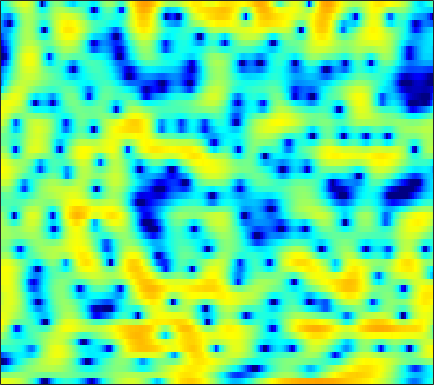

Data behind this chart, as committed beside it:
4.1155, 4.0182, 3.8994, 3.7759, 3.6797, 3.5095, 3.2732, 3.0415, 2.6569, 2.1801, 1.5973, 1.0784, 0.19363, -0.87357, -1.8687, -3.4616, -5.5136, -7.4976, -11.157, -17.382, -38.698, -20.237, -13.316, -9.7095
0.08434, 0.1745, 0.3087, 0.4444, 0.5433, 0.6546, 0.7443, 0.7904, 0.8145, 0.7925, 0.7186, 0.63, 0.4713, 0.27, 0.09698, -0.1509, -0.396, -0.563, -0.7419, -0.8604, -0.9029, -0.8892, -0.8177, -0.7071
-7.984, -7.513, -6.746, -5.896, -5.229, -4.348, -3.51, -2.925, -2.196, -1.547, -0.9749, -0.5907, -0.1335, 0.2647, 0.5278, 0.8319, 1.095, 1.267, 1.465, 1.628, 1.755, 1.826, 1.889, 1.901
-33.36, -25.24, -18.44, -14.24, -11.91, -9.469, -7.589, -6.421, -5.119, -4.059, -3.167, -2.577, -1.87, -1.212, -0.7441, -0.1364, 0.452, 0.8769, 1.411, 1.896, 2.316, 2.584, 2.867, 3.052
-12.06, -11.39, -10.31, -9.12, -8.234, -7.182, -6.334, -5.87, -5.495, -5.452, -5.64, -5.963, -6.454, -6.715, -6.501, -5.509, -3.959, -2.686, -1.058, 0.3761, 1.574, 2.322, 3.124, 3.713
-4.28, -4.026, -3.714, -3.462, -3.331, -3.247, -3.299, -3.459, -3.827, -4.453, -5.39, -6.358, -8.002, -9.779, -10.48, -9.337, -6.736, -4.749, -2.45, -0.5812, 0.9046, 1.811, 2.767, 3.47
-1.067, -1.212, -1.445, -1.73, -1.966, -2.269, -2.575, -2.802, -3.073, -3.283, -3.441, -3.495, -3.458, -3.305, -3.081, -2.621, -1.997, -1.445, -0.6562, 0.1478, 0.9018, 1.417, 2.017, 2.488
1.268, 0.627, -0.389, -1.585, -2.571, -3.924, -5.136, -5.772, -6.04, -5.694, -4.97, -4.364, -3.582, -2.867, -2.387, -1.825, -1.315, -0.9516, -0.4799, -0.0001039, 0.4987, 0.8835, 1.399, 1.897
4.088, 3.177, 1.673, -0.2662, -2.131, -5.417, -10.16, -14.62, -13.8, -9.006, -5.962, -4.453, -3.136, -2.378, -2.063, -1.935, -2.067, -2.283, -2.645, -2.897, -2.799, -2.389, -1.453, -0.2646
5.054, 4.523, 3.686, 2.715, 1.913, 0.8452, -0.09465, -0.654, -1.154, -1.397, -1.512, -1.582, -1.766, -2.128, -2.553, -3.421, -4.718, -6.078, -8.747, -13.42, -26.32, -19.63, -10.43, -5.907
4.159, 4.021, 3.737, 3.355, 3.006, 2.483, 1.891, 1.436, 0.8087, 0.1357, -0.5851, -1.161, -1.981, -2.882, -3.589, -4.559, -5.516, -6.187, -6.941, -7.396, -7.35, -6.923, -5.87, -4.48
3.325, 3.547, 3.681, 3.652, 3.535, 3.213, 2.726, 2.263, 1.505, 0.5955, -0.4889, -1.43, -2.829, -4.409, -5.684, -7.405, -8.876, -9.513, -9.463, -8.564, -7.235, -6.158, -4.758, -3.458
2.473, 3.078, 3.616, 3.858, 3.866, 3.663, 3.223, 2.736, 1.88, 0.8058, -0.4979, -1.651, -3.469, -5.685, -7.75, -11.27, -16.62, -21.86, -17.73, -12.13, -8.566, -6.593, -4.509, -2.88
2.271, 2.952, 3.562, 3.828, 3.829, 3.573, 3.063, 2.511, 1.56, 0.369, -1.017, -2.156, -3.759, -5.334, -6.417, -7.617, -8.328, -8.432, -7.952, -6.936, -5.61, -4.578, -3.261, -2.075
3.357, 3.767, 4.089, 4.159, 4.021, 3.608, 2.912, 2.204, 0.9928, -0.5461, -2.408, -4.029, -6.497, -9.209, -11.07, -12.3, -11.51, -10.24, -8.358, -6.591, -5.001, -3.927, -2.68, -1.624
4.05, 4.302, 4.437, 4.347, 4.125, 3.605, 2.793, 2.003, 0.6821, -0.9701, -3.034, -4.885, -7.862, -11.5, -14.55, -16.6, -14.3, -11.97, -9.348, -7.216, -5.456, -4.317, -2.998, -1.936
4.179, 4.399, 4.508, 4.389, 4.154, 3.64, 2.903, 2.187, 1.041, -0.3303, -1.925, -3.234, -5.091, -6.944, -8.201, -9.479, -10.03, -9.869, -8.988, -7.598, -6.024, -4.912, -3.633, -2.593
4.349, 4.567, 4.697, 4.596, 4.366, 3.912, 3.278, 2.673, 1.706, 0.5763, -0.7379, -1.861, -3.602, -5.753, -7.772, -11.48, -18.1, -24.96, -15.41, -9.836, -6.521, -4.766, -3.13, -2.112
3.463, 3.755, 3.877, 3.729, 3.473, 2.916, 2.182, 1.587, 0.7648, -0.01012, -0.7355, -1.288, -2.076, -2.987, -3.763, -4.85, -5.631, -5.708, -4.971, -3.635, -2.227, -1.324, -0.3937, 0.1239
1.009, 1.375, 1.411, 1.014, 0.4238, -0.8041, -2.463, -3.871, -5.561, -6.175, -5.463, -4.55, -3.385, -2.475, -1.955, -1.417, -0.9607, -0.6178, -0.1344, 0.3836, 0.9053, 1.247, 1.612, 1.854
-0.2839, -0.08462, -0.1757, -0.7555, -1.557, -3.142, -5.594, -8.242, -13.13, -14.74, -9.957, -7.091, -4.457, -2.674, -1.694, -0.7116, -0.007379, 0.3952, 0.8092, 1.121, 1.358, 1.51, 1.671, 1.811
0.2878, 0.3522, 0.265, -0.06955, -0.4534, -1.1, -1.871, -2.407, -2.905, -2.992, -2.633, -2.149, -1.397, -0.6717, -0.2078, 0.2619, 0.5686, 0.691, 0.7256, 0.6277, 0.4251, 0.2428, 0.01072, -0.1377
1.251, 1.292, 1.224, 1.089, 0.9467, 0.7253, 0.5479, 0.4493, 0.401, 0.4666, 0.637, 0.8028, 1.038, 1.229, 1.315, 1.312, 1.142, 0.883, 0.349, -0.4214, -1.452, -2.412, -3.865, -5.31
1.619, 1.536, 1.314, 1.024, 0.7953, 0.5517, 0.4612, 0.5098, 0.7326, 1.085, 1.488, 1.773, 2.078, 2.247, 2.258, 2.098, 1.694, 1.214, 0.3029, -0.9552, -2.621, -4.232, -7.081, -11.35
1.452, 1.051, 0.2595, -0.8709, -1.849, -3.067, -3.647, -3.298, -2.057, -0.5534, 0.7866, 1.605, 2.413, 2.904, 3.059, 2.986, 2.594, 2.09, 1.121, -0.1924, -1.795, -3.132, -4.919, -6.314
0.9517, 0.435, -0.728, -2.674, -4.896, -9.874, -19.04, -12.92, -6.032, -2.263, 0.1321, 1.395, 2.582, 3.309, 3.601, 3.666, 3.376, 2.923, 1.978, 0.5878, -1.361, -3.286, -6.891, -12.65
-0.9527, -0.962, -1.298, -1.891, -2.465, -3.119, -3.383, -3.133, -2.319, -1.253, -0.1878, 0.523, 1.294, 1.848, 2.118, 2.279, 2.192, 1.952, 1.392, 0.5503, -0.6063, -1.654, -3.192, -4.466
-2.372, -2.001, -1.756, -1.724, -1.787, -1.924, -2.031, -2.059, -1.995, -1.818, -1.527, -1.254, -0.8427, -0.4129, -0.1151, 0.2262, 0.4671, 0.5683, 0.5879, 0.4875, 0.304, 0.1384, -0.03199, -0.06271
-1.764, -1.417, -1.175, -1.196, -1.338, -1.718, -2.237, -2.719, -3.389, -3.972, -4.285, -4.262, -3.835, -3.091, -2.449, -1.597, -0.8415, -0.3527, 0.1772, 0.5754, 0.8887, 1.074, 1.296, 1.51
0.3402, 0.5491, 0.5804, 0.3294, -0.06972, -0.9018, -2.146, -3.398, -5.643, -8.729, -12.36, -13.19, -10.21, -6.916, -5.006, -3.083, -1.67, -0.8466, 0.0225, 0.6964, 1.218, 1.538, 1.874, 2.126
2.755, 2.873, 2.777, 2.409, 1.924, 1.01, -0.2965, -1.536, -3.665, -6.271, -8.73, -9.346, -7.903, -5.762, -4.386, -2.958, -1.877, -1.247, -0.5438, 0.0605, 0.5727, 0.9017, 1.248, 1.463
4.32, 4.317, 4.154, 3.789, 3.405, 2.726, 1.905, 1.19, 0.1958, -0.7715, -1.595, -2.045, -2.438, -2.673, -2.822, -3.05, -3.301, -3.431, -3.398, -3.033, -2.369, -1.83, -1.188, -0.7812
4.844, 4.711, 4.448, 4.076, 3.747, 3.226, 2.675, 2.221, 1.649, 1.051, 0.4197, -0.0775, -0.8591, -1.867, -2.842, -4.599, -7.185, -9.799, -13.2, -11.6, -7.897, -5.812, -3.93, -2.842
4.344, 4.136, 3.74, 3.23, 2.785, 2.199, 1.682, 1.405, 1.158, 1.022, 0.8921, 0.71, 0.3045, -0.4164, -1.218, -2.736, -4.814, -6.637, -8.432, -7.932, -6.021, -4.662, -3.337, -2.547
2.841, 2.695, 2.112, 1.086, 0.02946, -1.597, -2.993, -3.261, -2.49, -1.062, 0.2567, 0.9895, 1.616, 1.868, 1.825, 1.536, 1.08, 0.7123, 0.2899, -0.01239, -0.1847, -0.3405, -0.6691, -1.217
0.6326, 0.6966, 0.1594, -1.173, -2.828, -6.396, -13.03, -15.91, -8.225, -3.549, -0.7182, 0.7587, 2.119, 2.997, 3.413, 3.712, 3.757, 3.651, 3.343, 2.878, 2.206, 1.536, 0.335, -1.361
-0.9624, -0.841, -1.04, -1.61, -2.207, -3.015, -3.551, -3.51, -2.857, -1.689, -0.4021, 0.5286, 1.61, 2.451, 2.928, 3.34, 3.51, 3.482, 3.249, 2.789, 2.065, 1.361, 0.1661, -1.356
-0.7679, -0.7689, -1.045, -1.538, -1.968, -2.528, -2.83, -2.854, -2.422, -1.649, -0.6598, 0.112, 1.086, 1.918, 2.404, 2.86, 3.101, 3.141, 3.006, 2.634, 2.055, 1.483, 0.5523, -0.5277
0.9189, 0.5996, -0.1978, -1.437, -2.678, -4.694, -6.68, -7.323, -6.22, -4.019, -1.893, -0.5717, 0.8405, 1.893, 2.478, 3.027, 3.331, 3.41, 3.324, 3.038, 2.571, 2.082, 1.267, 0.2675
3.026, 2.496, 1.402, -0.2055, -1.901, -5.063, -9.675, -12.51, -8.922, -4.765, -1.992, -0.5408, 0.8454, 1.76, 2.24, 2.659, 2.858, 2.887, 2.771, 2.526, 2.133, 1.733, 1.059, 0.1945
4.173, 3.782, 3.091, 2.222, 1.466, 0.4316, -0.4276, -0.8192, -0.8821, -0.5736, -0.1502, 0.1202, 0.3396, 0.4103, 0.3822, 0.275, 0.1396, 0.03882, -0.1112, -0.3101, -0.6235, -0.9044, -1.357, -1.887
4.508, 4.397, 4.178, 3.858, 3.573, 3.154, 2.704, 2.382, 1.895, 1.358, 0.6803, 0.05045, -0.9984, -2.241, -3.241, -4.381, -4.945, -4.958, -4.698, -4.559, -4.697, -5.004, -5.577, -6.065
3.812, 4.016, 4.23, 4.356, 4.388, 4.32, 4.106, 3.833, 3.295, 2.493, 1.349, 0.1834, -1.936, -5.051, -8.495, -16.48, -18.98, -12.81, -9.085, -7.647, -7.61, -8.471, -10.95, -15.54
0.7118, 1.387, 2.256, 3.024, 3.48, 3.906, 4.109, 4.087, 3.846, 3.308, 2.444, 1.562, 0.03722, -1.877, -3.468, -5.365, -6.183, -6.032, -5.527, -5.24, -5.517, -6.121, -7.44, -8.821
-5.982, -4.036, -1.888, -0.2203, 0.7723, 1.8, 2.519, 2.878, 3.106, 3.085, 2.821, 2.484, 1.885, 1.161, 0.5959, -0.09563, -0.6643, -1.007, -1.359, -1.689, -2.062, -2.348, -2.713, -2.974
-10.17, -7.722, -5.131, -3.098, -1.834, -0.4586, 0.627, 1.28, 1.919, 2.335, 2.544, 2.574, 2.474, 2.25, 2.023, 1.66, 1.257, 0.9506, 0.5424, 0.1211, -0.2852, -0.5836, -0.9347, -1.244
-9.215, -8.036, -6.328, -4.601, -3.388, -1.893, -0.5879, 0.2452, 1.192, 1.916, 2.432, 2.686, 2.856, 2.86, 2.759, 2.505, 2.143, 1.815, 1.305, 0.7699, 0.2359, -0.1549, -0.6409, -1.069
-10.8, -9.676, -7.963, -6.137, -4.744, -2.934, -1.292, -0.2072, 1.043, 2.043, 2.791, 3.193, 3.519, 3.605, 3.519, 3.223, 2.724, 2.223, 1.423, 0.5268, -0.395, -1.022, -1.704, -2.139
-16.54, -14.97, -12.16, -9.05, -6.814, -4.158, -1.893, -0.4356, 1.19, 2.474, 3.422, 3.933, 4.345, 4.453, 4.338, 3.919, 3.165, 2.374, 0.998, -0.8052, -3.024, -4.786, -6.496, -6.412
-36.25, -29.34, -18.15, -12.2, -8.92, -5.424, -2.661, -0.9554, 0.885, 2.321, 3.382, 3.95, 4.41, 4.544, 4.433, 3.98, 3.164, 2.291, 0.6905, -1.574, -4.864, -8.425, -14.72, -11.66
-18.38, -16.91, -14.08, -10.85, -8.547, -5.822, -3.437, -1.904, -0.1954, 1.162, 2.196, 2.748, 3.211, 3.369, 3.29, 2.94, 2.338, 1.717, 0.7055, -0.4422, -1.613, -2.358, -2.879, -2.7
-15.79, -13.84, -11.45, -9.163, -7.548, -5.519, -3.672, -2.412, -0.9534, 0.2362, 1.146, 1.632, 2.031, 2.135, 2.025, 1.671, 1.101, 0.5883, -0.1138, -0.7306, -1.105, -1.201, -1.019, -0.5546
-12.63, -11.23, -9.474, -7.933, -6.747, -5.141, -3.568, -2.472, -1.115, 0.02086, 0.8693, 1.32, 1.629, 1.597, 1.348, 0.6921, -0.324, -1.272, -2.693, -3.906, -4.281, -3.799, -2.513, -0.9674
-9.305, -9.374, -9.349, -8.853, -8.129, -6.653, -4.816, -3.416, -1.692, -0.278, 0.7605, 1.288, 1.618, 1.53, 1.169, 0.2363, -1.28, -2.986, -6.434, -13.04, -26.61, -11.99, -5.56, -1.977
-8.803, -10.15, -13.07, -17.84, -20.11, -13.47, -8.288, -5.526, -2.864, -0.9725, 0.3341, 0.9563, 1.395, 1.398, 1.122, 0.4402, -0.6073, -1.578, -2.962, -4.144, -4.411, -3.774, -2.272, -0.5426
-7.296, -8.052, -9.324, -10.43, -10.31, -8.433, -5.772, -3.901, -1.848, -0.2995, 0.7756, 1.279, 1.605, 1.546, 1.287, 0.7, -0.07674, -0.6633, -1.365, -1.744, -1.705, -1.367, -0.6227, 0.3063
-5.173, -4.878, -4.406, -3.901, -3.333, -2.319, -1.145, -0.2208, 0.898, 1.801, 2.402, 2.647, 2.635, 2.248, 1.708, 0.6145, -0.8233, -2.103, -3.741, -4.598, -4.134, -3.216, -1.733, -0.4203
-5.013, -4.203, -3.18, -2.053, -1.195, -0.05942, 1.069, 1.831, 2.721, 3.389, 3.779, 3.871, 3.671, 3.062, 2.278, 0.7299, -1.657, -4.271, -10.07, -26.74, -11.38, -6.765, -3.443, -1.526
